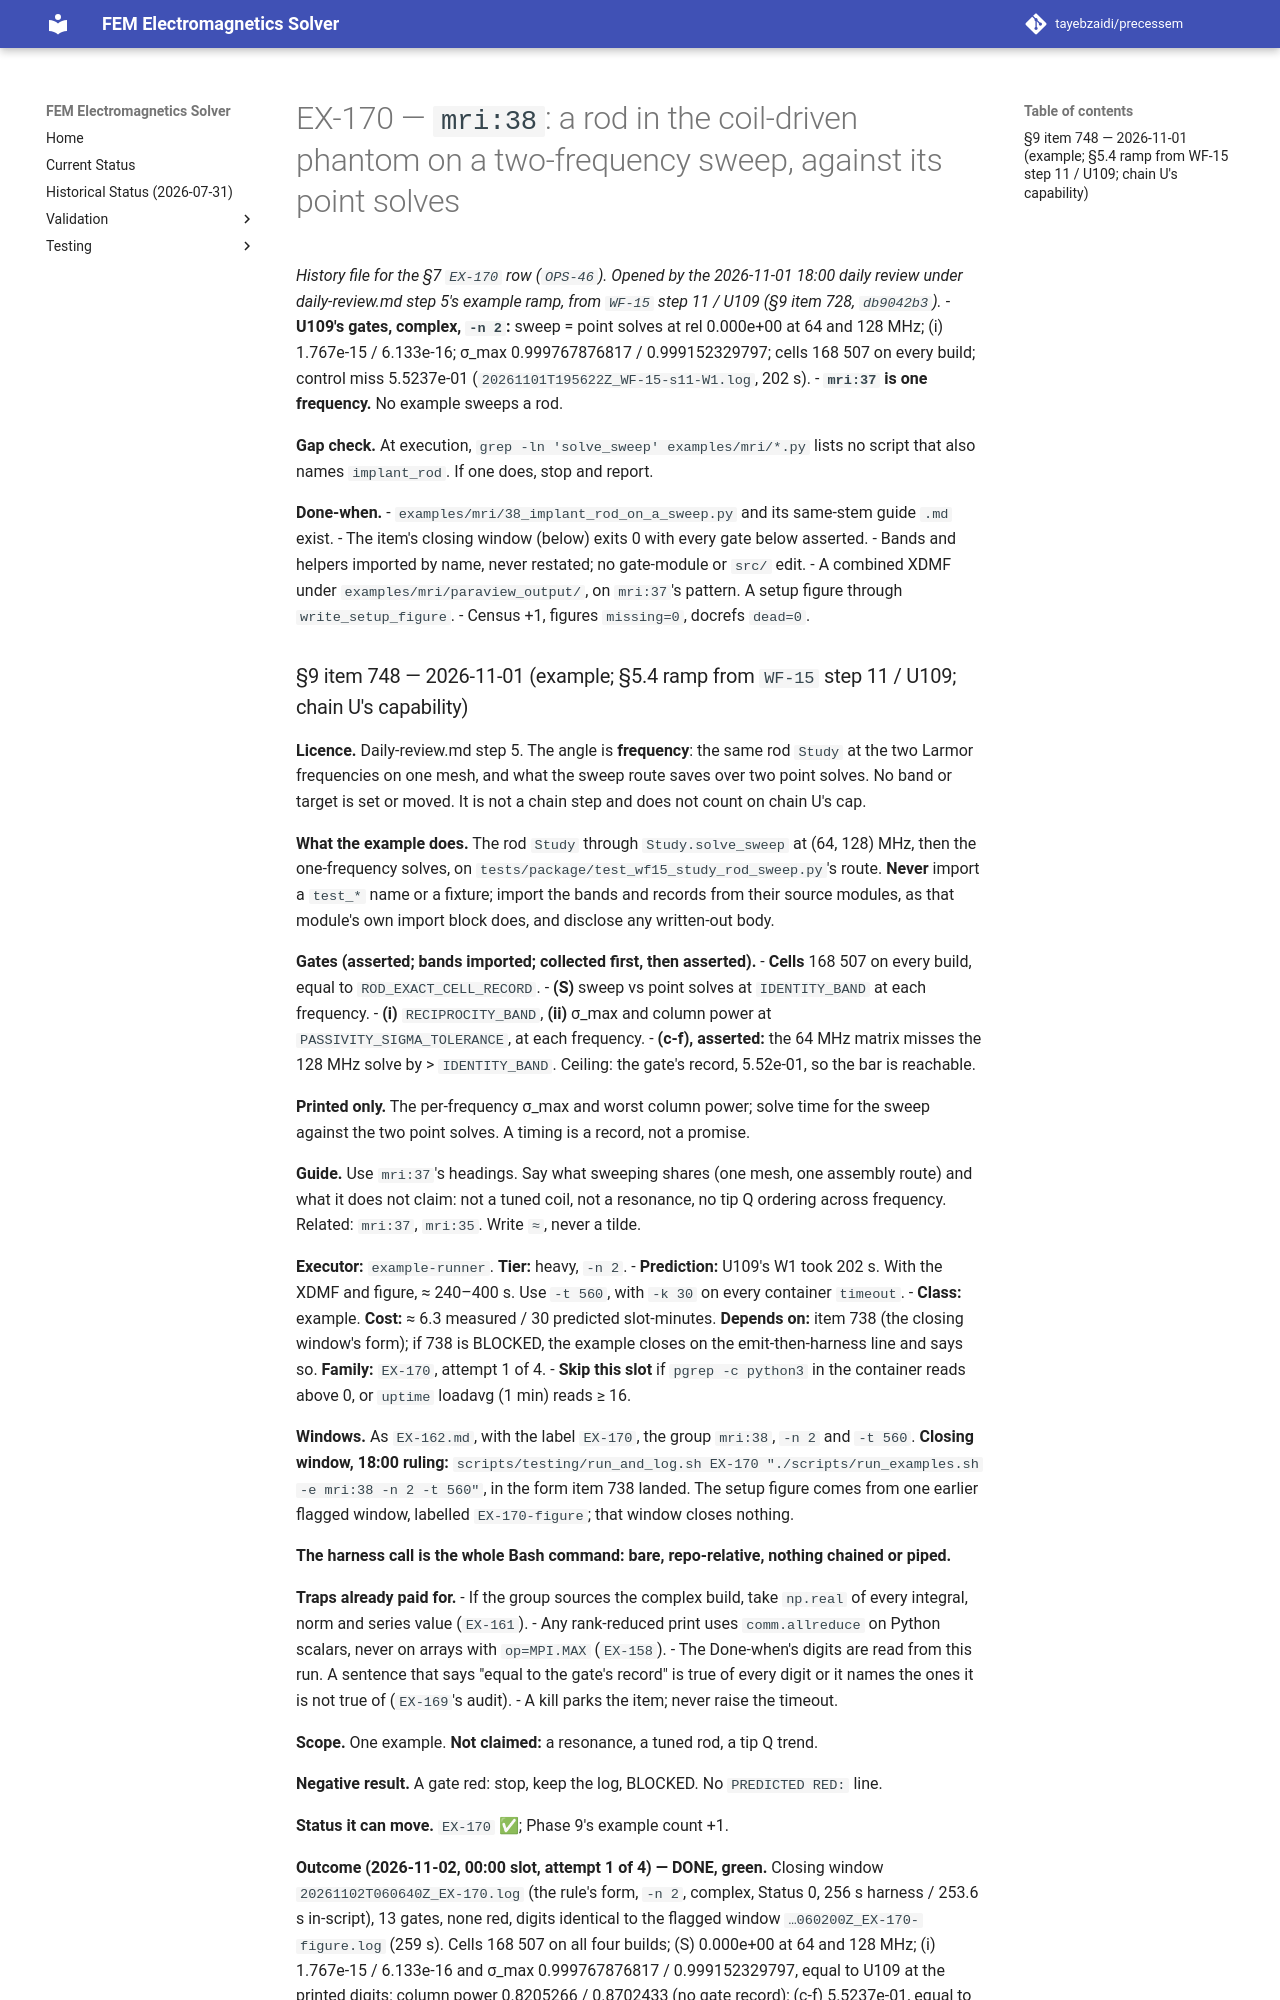

repository: tayebzaidi/precessem · page: planning/chunks/EX-170/index.html · generator: mkdocs

# EX-170 — `mri:38`: a rod in the coil-driven phantom on a two-frequency sweep, against its point solves

*History file for the §7 `EX-170` row (`OPS-46`). Opened by the 2026-11-01 18:00 daily review under daily-review.md step 5's example ramp, from `WF-15` step 11 / U109 (§9 item 728, `db9042b3`).*
- **U109's gates, complex, `-n 2`:** sweep = point solves at rel 0.000e+00 at 64 and 128 MHz; (i) 1.767e-15 / 6.133e-16; σ_max 0.999767876817 / 0.999152329797; cells 168 507 on every build; control miss 5.5237e-01 (`20261101T195622Z_WF-15-s11-W1.log`, 202 s).
- **`mri:37` is one frequency.** No example sweeps a rod.

**Gap check.** At execution, `grep -ln 'solve_sweep' examples/mri/*.py` lists no script that also names `implant_rod`. If one does, stop and report.

**Done-when.**
- `examples/mri/38_implant_rod_on_a_sweep.py` and its same-stem guide `.md` exist.
- The item's closing window (below) exits 0 with every gate below asserted.
- Bands and helpers imported by name, never restated; no gate-module or `src/` edit.
- A combined XDMF under `examples/mri/paraview_output/`, on `mri:37`'s pattern. A setup figure through `write_setup_figure`.
- Census +1, figures `missing=0`, docrefs `dead=0`.
